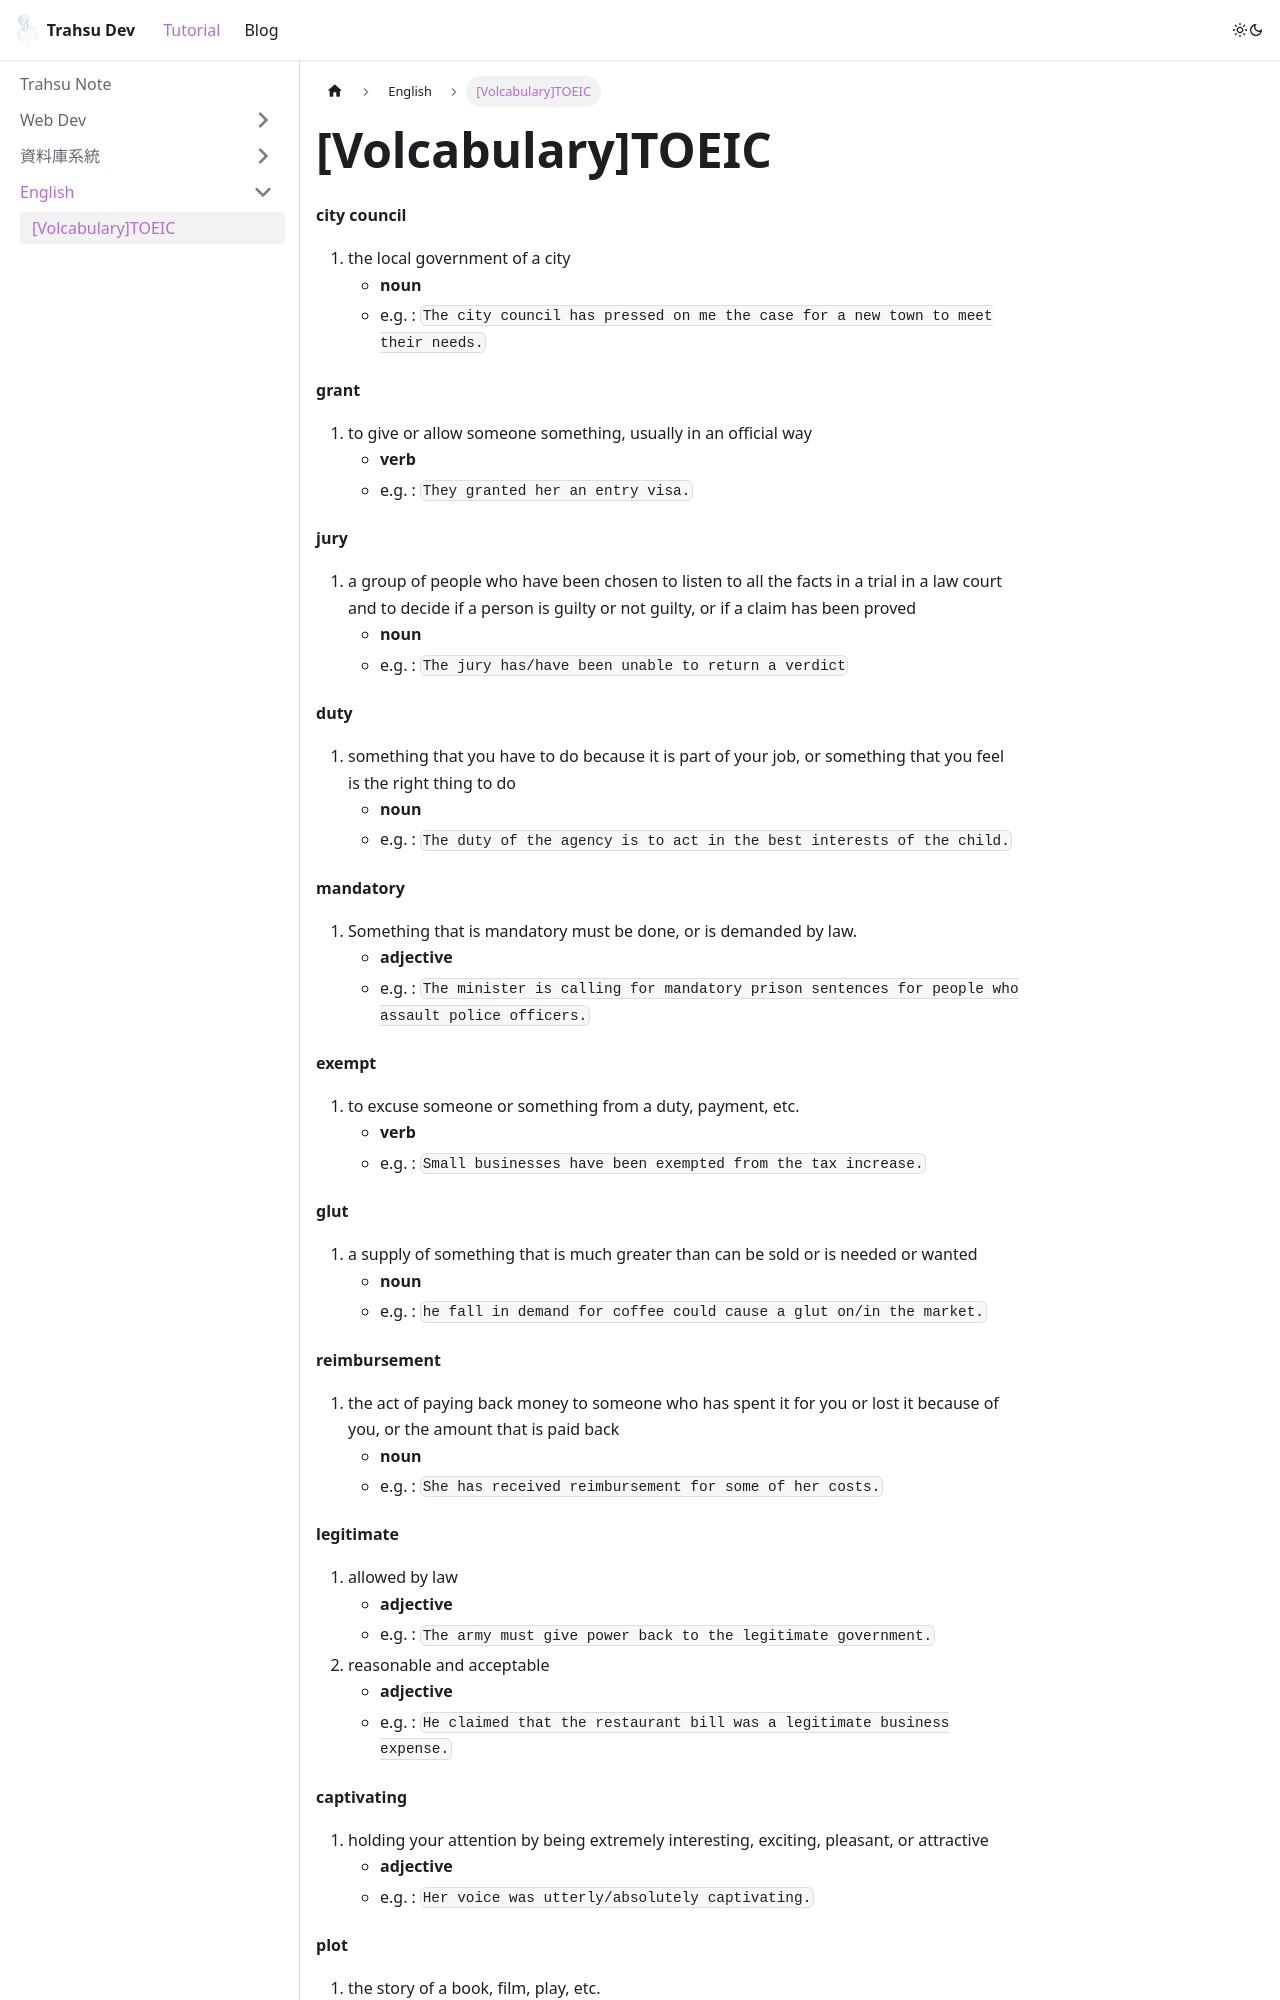

repository: alex1151212/trahsu-dev · page: docs/english/vocabulary.html · generator: docusaurus

# [Volcabulary]TOEIC

#### city council
    1. the local government of a city
       - **noun**
       - e.g. : `The city council has pressed on me the case for a new town to meet their needs.`

#### grant
    1. to give or allow someone something, usually in an official way
       - **verb**
       - e.g. : `They granted her an entry visa.`
 
#### jury
    1. a group of people who have been chosen to listen to all the facts in a trial in a law court and to decide if a person is guilty or not guilty, or if a claim has been proved
       - **noun**
       - e.g. : `The jury has/have been unable to return a verdict`

#### duty
    1. something that you have to do because it is part of your job, or something that you feel is the right thing to do
       - **noun**
       - e.g. : `The duty of the agency is to act in the best interests of the child.`

#### mandatory
    1. Something that is mandatory must be done, or is demanded by law.
       - **adjective**
       - e.g. : `The minister is calling for mandatory prison sentences for people who assault police officers.`

#### exempt
    1. to excuse someone or something from a duty, payment, etc.
       - **verb**
       - e.g. : `Small businesses have been exempted from the tax increase.`

#### glut
    1. a supply of something that is much greater than can be sold or is needed or wanted
       - **noun**
       - e.g. : `he fall in demand for coffee could cause a glut on/in the market.`

#### reimbursement
    1. the act of paying back money to someone who has spent it for you or lost it because of you, or the amount that is paid back
       - **noun**
       - e.g. : `She has received reimbursement for some of her costs.`
